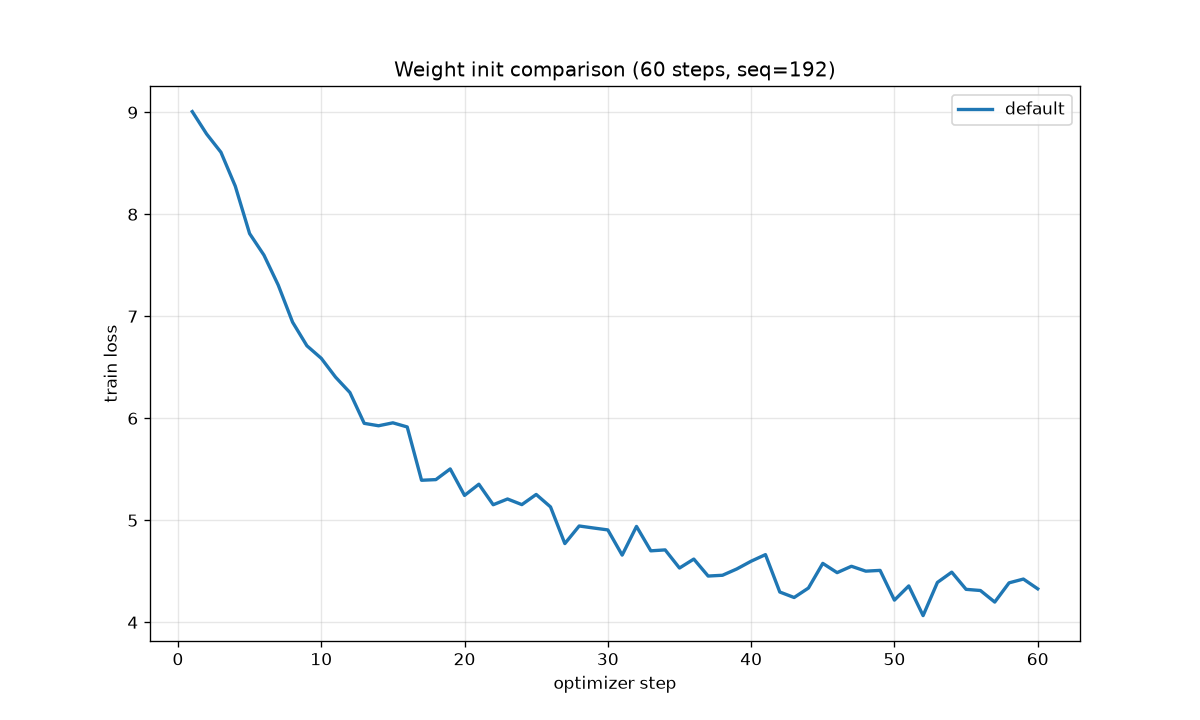

The file beside this chart, header and first rows:
method, steps, elapsed_s, train_final, train_last50, train_first, val_loss, ppl, top1
default, 60, 52.8, 4.328, 4.852, 9.007, 4.359, 78.21, 0.2191
